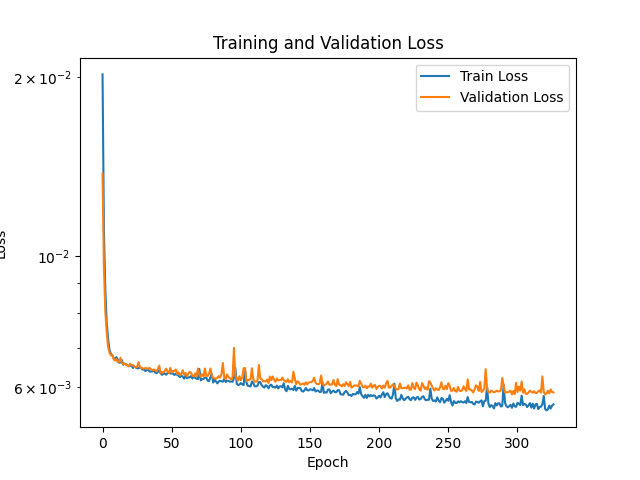

Data behind this chart, as committed beside it:
Epoch, Train Loss, Validation Loss
1, 0.02022, 0.01375
2, 0.01101, 0.009554
3, 0.00877, 0.008062
4, 0.007708, 0.007439
5, 0.007247, 0.00702
6, 0.006942, 0.006867
7, 0.006832, 0.006792
8, 0.006803, 0.006798
9, 0.006718, 0.006696
10, 0.006689, 0.006653
11, 0.006744, 0.006694
12, 0.00668, 0.006619
13, 0.006597, 0.006619
14, 0.006606, 0.006727
15, 0.006665, 0.00659
16, 0.006547, 0.006564
17, 0.006578, 0.00657
18, 0.00655, 0.006565
19, 0.006533, 0.006524
20, 0.006512, 0.006507
21, 0.00652, 0.006575
22, 0.006532, 0.006536
23, 0.006464, 0.006543
24, 0.006506, 0.006495
25, 0.006486, 0.006476
26, 0.006455, 0.006495
27, 0.006462, 0.006614
28, 0.006483, 0.006499
29, 0.006467, 0.006464
30, 0.006422, 0.006457
31, 0.006434, 0.006453
32, 0.006387, 0.006464
33, 0.006408, 0.006458
34, 0.006429, 0.006448
35, 0.006374, 0.00647
36, 0.00638, 0.006432
37, 0.006378, 0.006408
38, 0.006407, 0.006429
39, 0.006353, 0.006413
40, 0.006336, 0.006378
41, 0.006365, 0.00644
42, 0.006416, 0.006525
43, 0.006334, 0.006346
44, 0.006297, 0.006366
45, 0.006319, 0.006347
46, 0.006329, 0.006397
47, 0.006299, 0.006448
48, 0.006339, 0.00637
49, 0.006351, 0.00634
50, 0.006328, 0.006467
51, 0.00633, 0.006355
52, 0.006327, 0.006388
53, 0.006291, 0.006396
54, 0.006326, 0.006428
55, 0.006295, 0.006316
56, 0.006273, 0.006357
57, 0.00624, 0.006285
58, 0.006276, 0.006323
59, 0.00625, 0.006408
60, 0.006205, 0.006296
... 940 more rows
